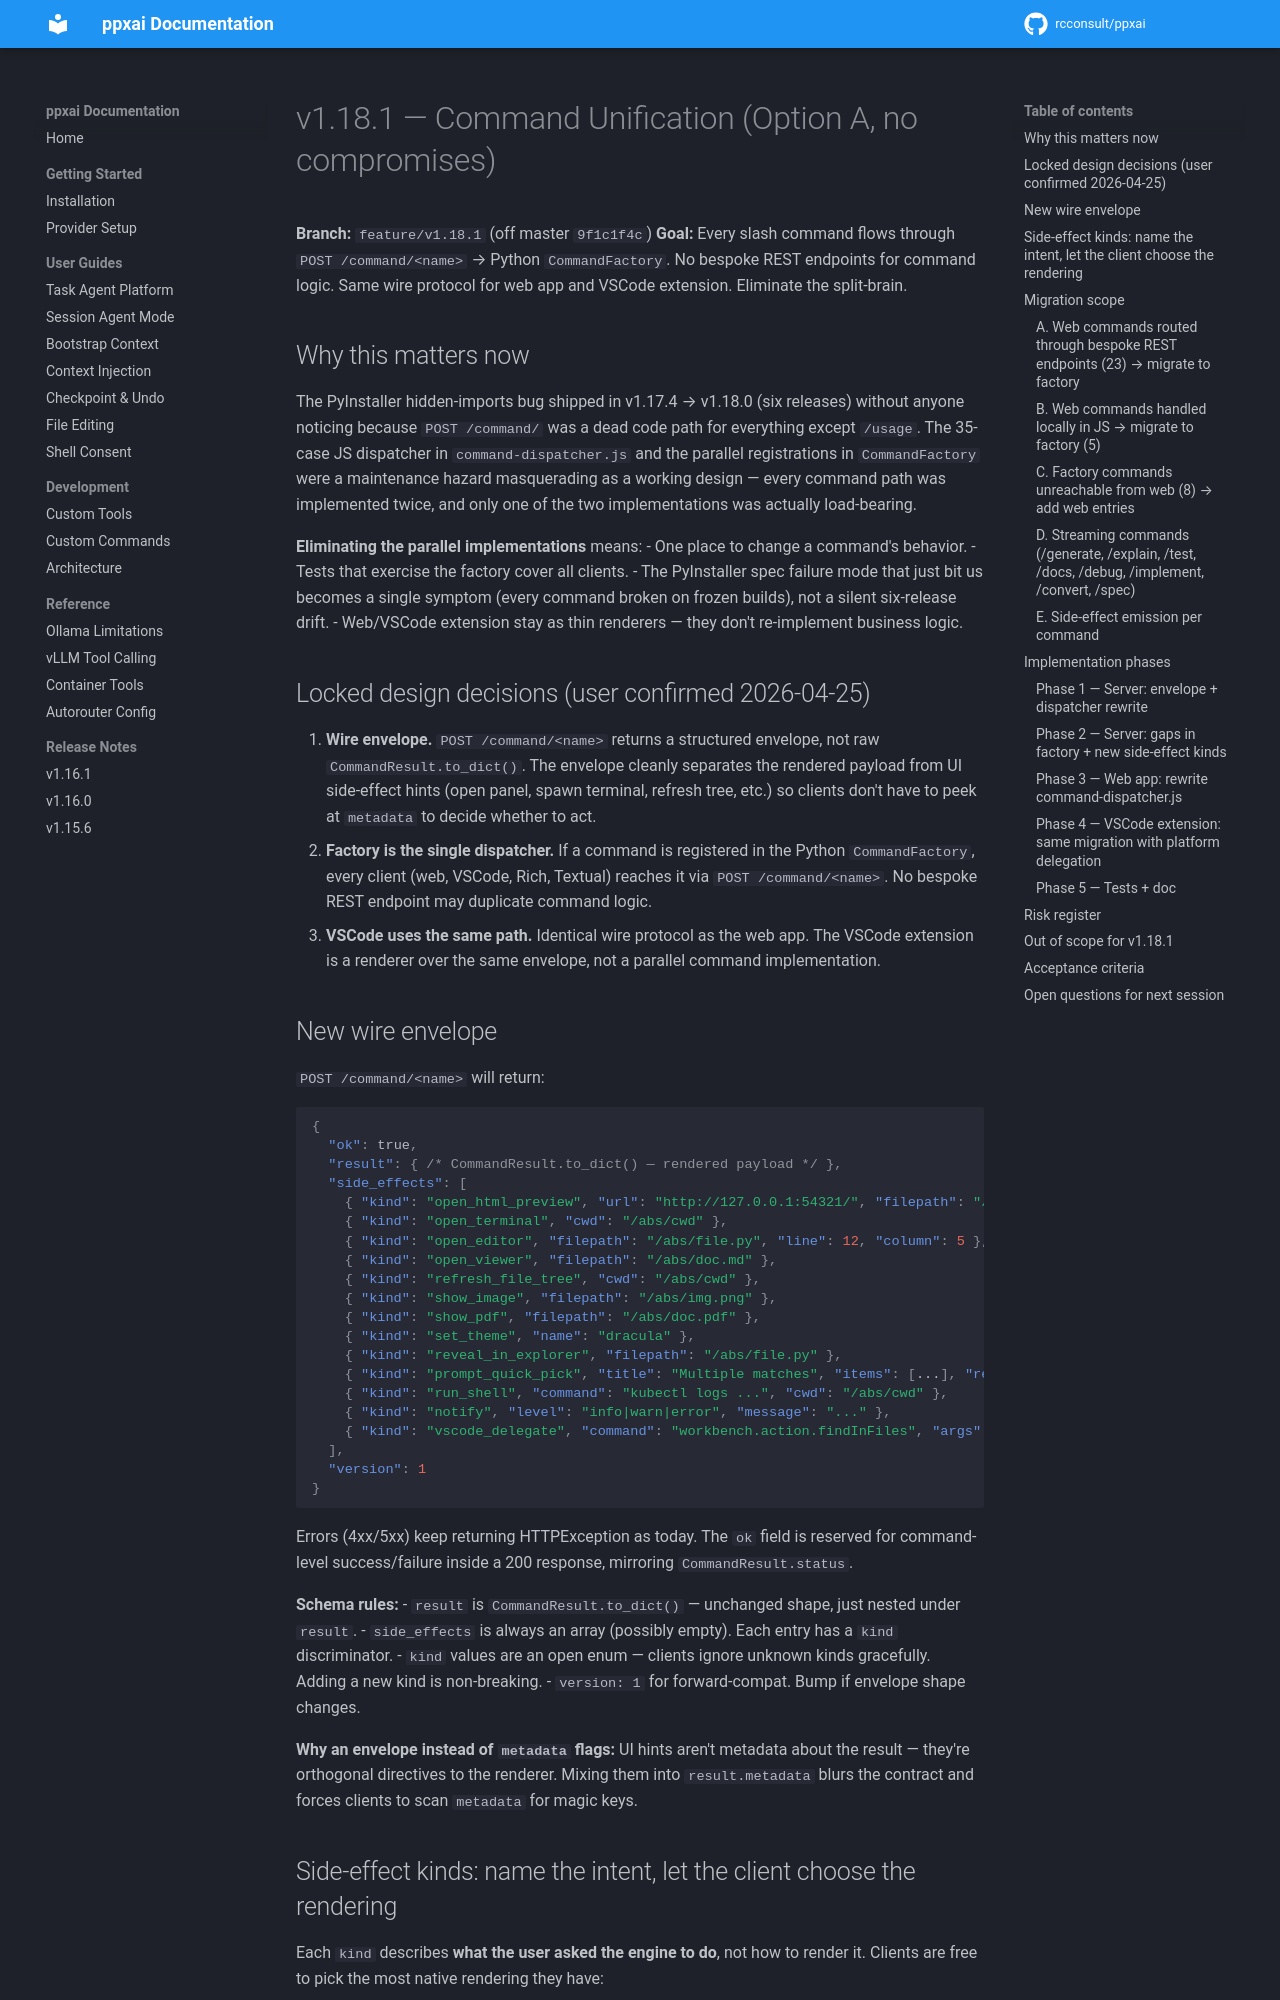

repository: rcconsult/ppxai · page: 1.19.4/archive/TODO-v1.18.1-command-unification/index.html · generator: mkdocs

# v1.18.1 — Command Unification (Option A, no compromises)

**Branch:** `feature/v1.18.1` (off master `9f1c1f4c`)
**Goal:** Every slash command flows through `POST /command/<name>` → Python `CommandFactory`. No bespoke REST endpoints for command logic. Same wire protocol for web app and VSCode extension. Eliminate the split-brain.

## Why this matters now

The PyInstaller hidden-imports bug shipped in v1.17.4 → v1.18.0 (six releases) without anyone noticing because `POST /command/` was a dead code path for everything except `/usage`. The 35-case JS dispatcher in `command-dispatcher.js` and the parallel registrations in `CommandFactory` were a maintenance hazard masquerading as a working design — every command path was implemented twice, and only one of the two implementations was actually load-bearing.

**Eliminating the parallel implementations** means:
- One place to change a command's behavior.
- Tests that exercise the factory cover all clients.
- The PyInstaller spec failure mode that just bit us becomes a single symptom (every command broken on frozen builds), not a silent six-release drift.
- Web/VSCode extension stay as thin renderers — they don't re-implement business logic.

## Locked design decisions (user confirmed 2026-04-25)

1. **Wire envelope.** `POST /command/<name>` returns a structured envelope, not raw `CommandResult.to_dict()`. The envelope cleanly separates the rendered payload from UI side-effect hints (open panel, spawn terminal, refresh tree, etc.) so clients don't have to peek at `metadata` to decide whether to act.
2. **Factory is the single dispatcher.** If a command is registered in the Python `CommandFactory`, every client (web, VSCode, Rich, Textual) reaches it via `POST /command/<name>`. No bespoke REST endpoint may duplicate command logic.
3. **VSCode uses the same path.** Identical wire protocol as the web app. The VSCode extension is a renderer over the same envelope, not a parallel command implementation.
